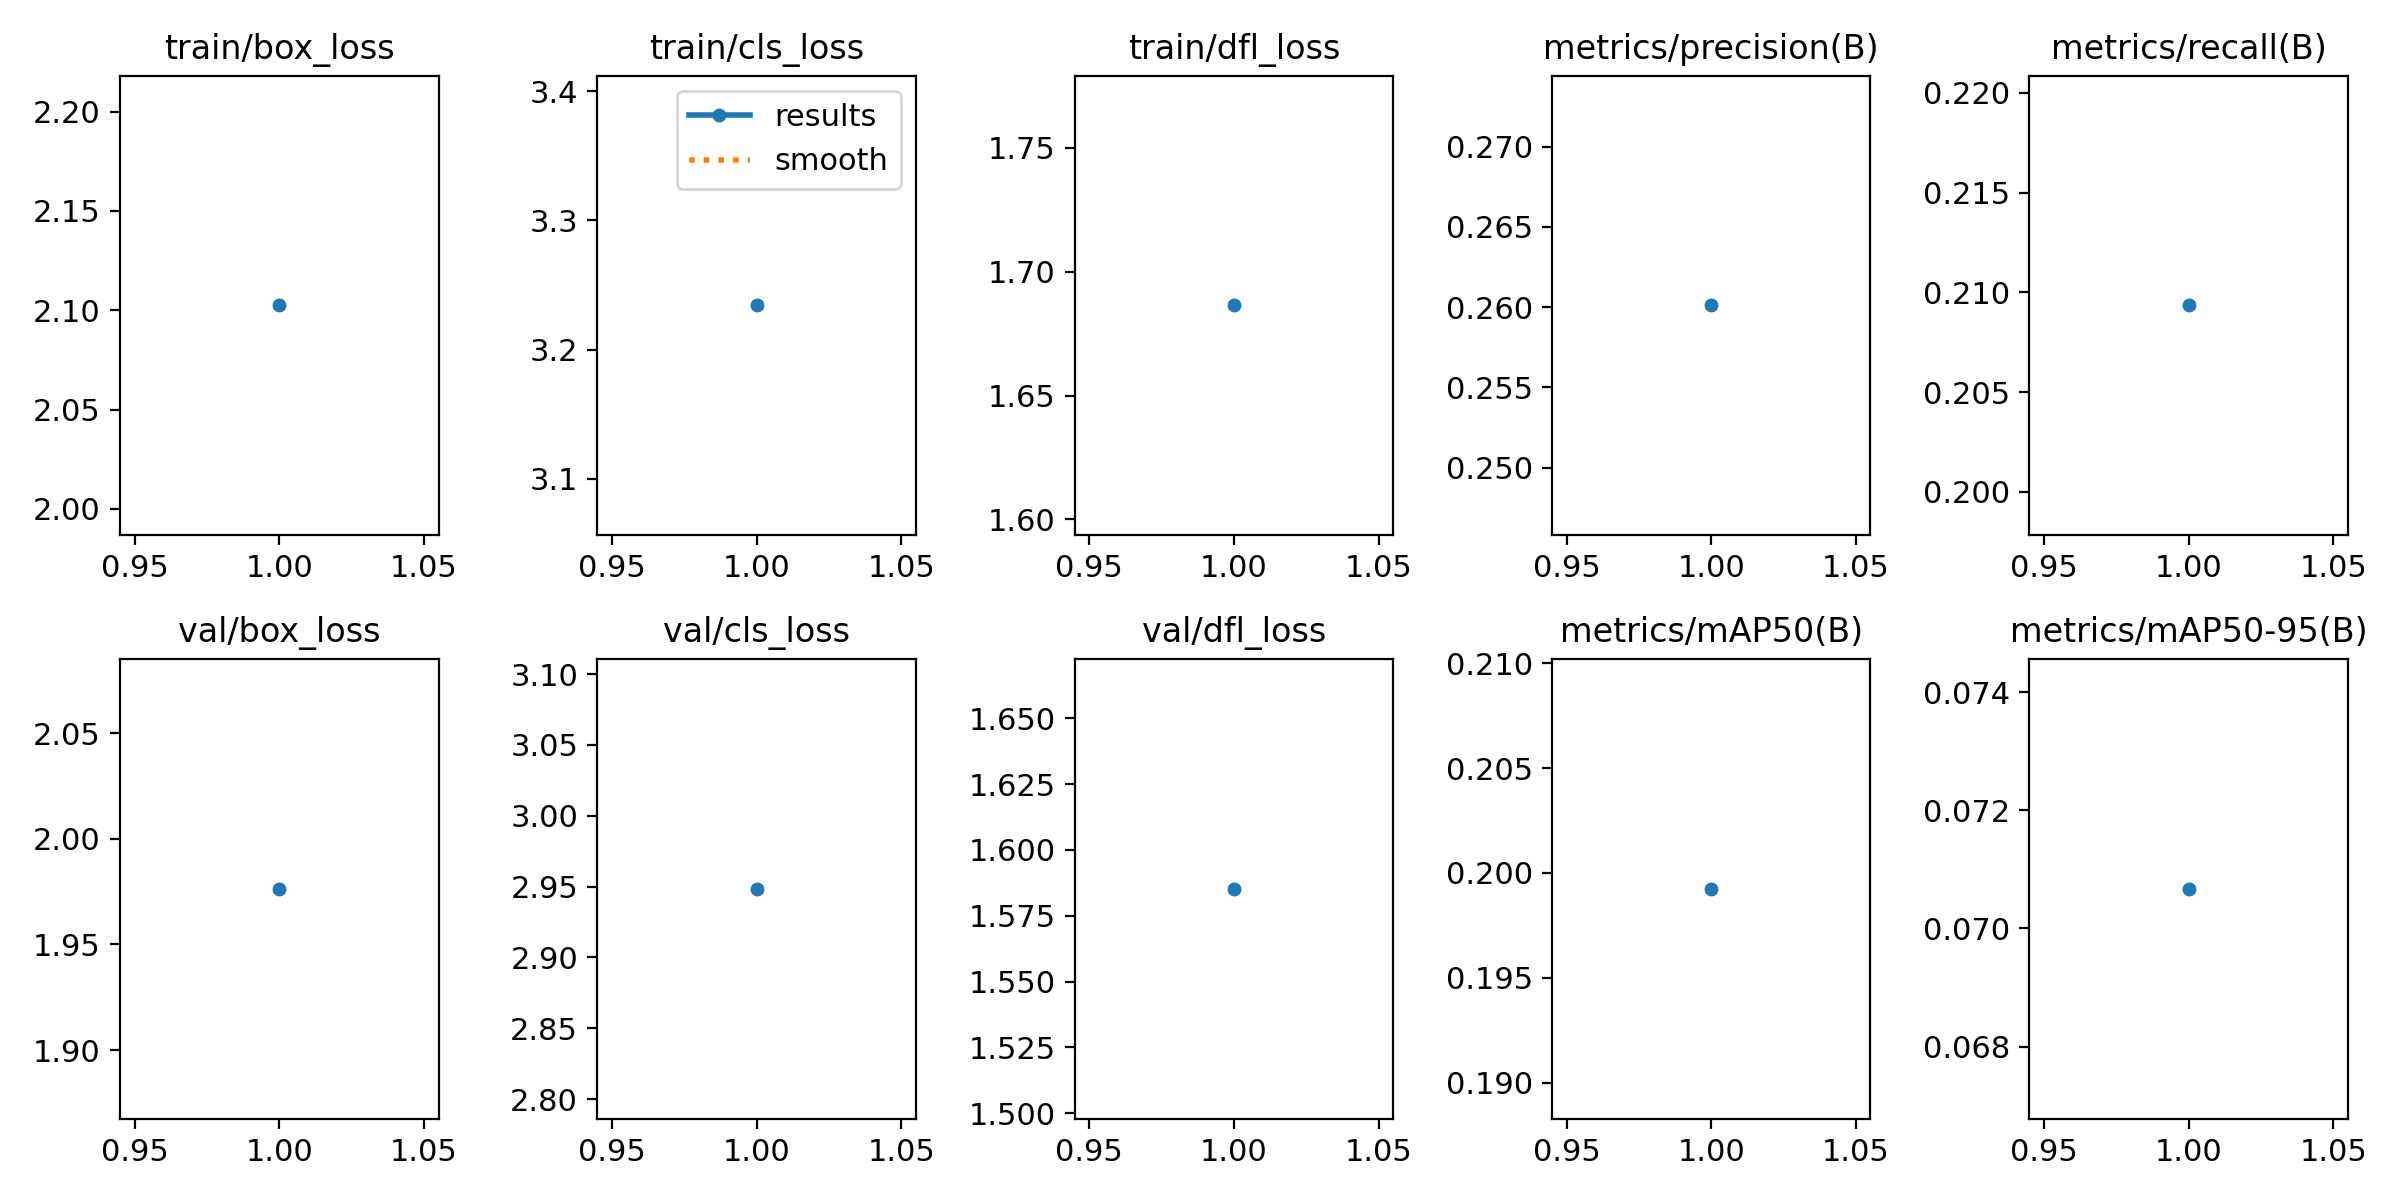

Data behind this chart, as committed beside it:
epoch, time, train/box_loss, train/cls_loss, train/dfl_loss, metrics/precision(B), metrics/recall(B), metrics/mAP50(B), metrics/mAP50-95(B), val/box_loss, val/cls_loss, val/dfl_loss, lr/pg0, lr/pg1, lr/pg2
1, 395.2, 2.102, 3.234, 1.686, 0.2601, 0.2094, 0.1992, 0.07067, 1.976, 2.948, 1.585, 0.0004716, 0.0004716, 0.0004716
